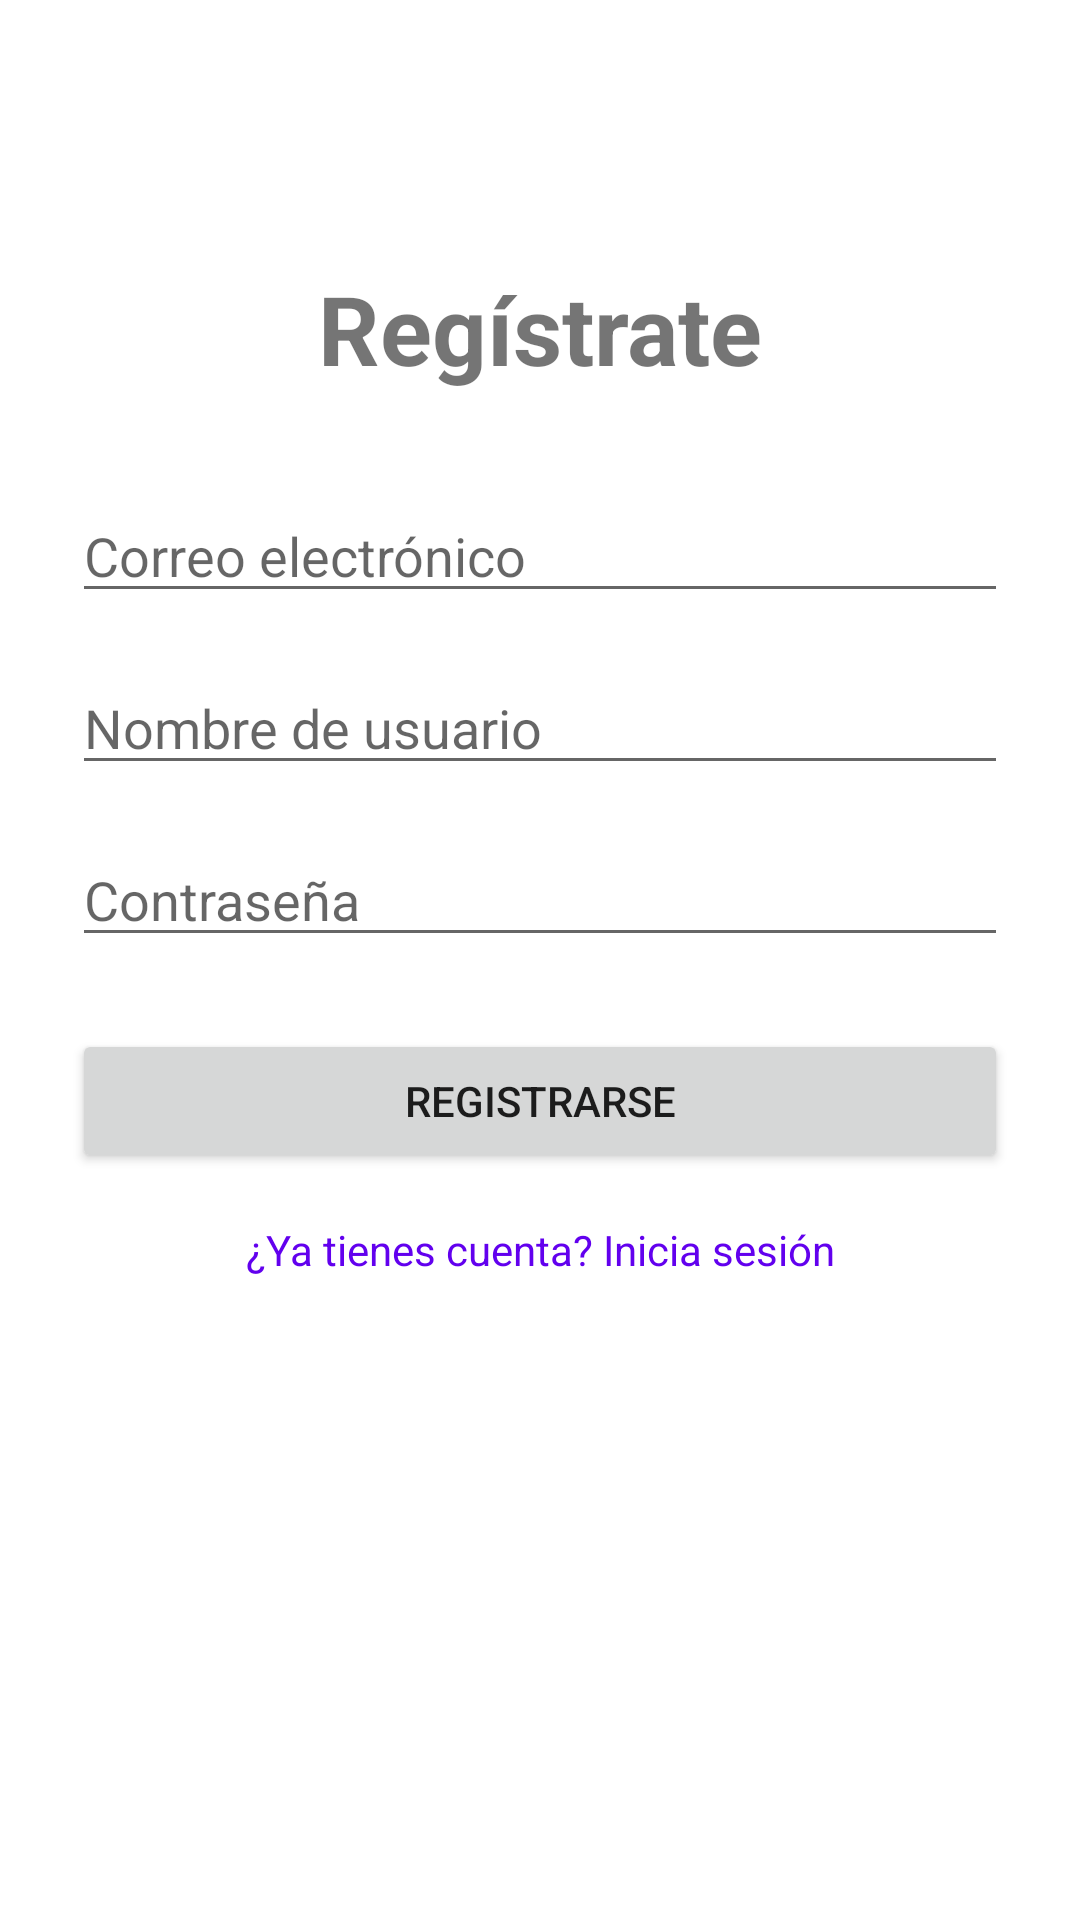

Here is an Android app screen rendered from its layout file. Give the layout XML and the strings, colors and styles it references.
<!-- AndroidManifest.xml: application theme Theme.Chromaton -->
<!-- res/layout/fragment_register.xml -->
<?xml version="1.0" encoding="utf-8"?>
<androidx.constraintlayout.widget.ConstraintLayout
    xmlns:android="http://schemas.android.com/apk/res/android"
    xmlns:app="http://schemas.android.com/apk/res-auto"
    android:layout_width="match_parent"
    android:layout_height="match_parent"
    android:padding="24dp">

    <TextView
        android:id="@+id/tvTitle"
        android:layout_width="wrap_content"
        android:layout_height="wrap_content"
        android:text="@string/register"
        android:textSize="32sp"
        android:textStyle="bold"
        app:layout_constraintTop_toTopOf="parent"
        app:layout_constraintStart_toStartOf="parent"
        app:layout_constraintEnd_toEndOf="parent"
        android:layout_marginTop="64dp"/>

    <EditText
        android:id="@+id/etEmail"
        android:layout_width="0dp"
        android:layout_height="wrap_content"
        android:hint="@string/email"
        android:inputType="textEmailAddress"
        app:layout_constraintTop_toBottomOf="@id/tvTitle"
        app:layout_constraintStart_toStartOf="parent"
        app:layout_constraintEnd_toEndOf="parent"
        android:layout_marginTop="32dp"/>

    <EditText
        android:id="@+id/etName"
        android:layout_width="0dp"
        android:layout_height="wrap_content"
        android:hint="@string/name"
        android:inputType="textEmailAddress"
        app:layout_constraintTop_toBottomOf="@id/etEmail"
        app:layout_constraintStart_toStartOf="parent"
        app:layout_constraintEnd_toEndOf="parent"
        android:layout_marginTop="16dp"/>

    <EditText
        android:id="@+id/etPassword"
        android:layout_width="0dp"
        android:layout_height="wrap_content"
        android:hint="@string/password"
        android:inputType="textPassword"
        app:layout_constraintTop_toBottomOf="@id/etName"
        app:layout_constraintStart_toStartOf="parent"
        app:layout_constraintEnd_toEndOf="parent"
        android:layout_marginTop="16dp"
        app:passwordToggleEnabled="true"/>

    <Button
        android:id="@+id/btnRegister"
        android:layout_width="0dp"
        android:layout_height="wrap_content"
        android:text="@string/register_now"
        app:layout_constraintTop_toBottomOf="@id/etPassword"
        app:layout_constraintStart_toStartOf="parent"
        app:layout_constraintEnd_toEndOf="parent"
        android:layout_marginTop="24dp"/>

    <ProgressBar
        android:id="@+id/progressBar"
        android:layout_width="wrap_content"
        android:layout_height="wrap_content"
        android:visibility="gone"
        app:layout_constraintTop_toTopOf="parent"
        app:layout_constraintBottom_toBottomOf="parent"
        app:layout_constraintStart_toStartOf="parent"
        app:layout_constraintEnd_toEndOf="parent"/>

    <TextView
        android:id="@+id/tvGoToLogin"
        android:layout_width="wrap_content"
        android:layout_height="wrap_content"
        android:text="@string/account_already_login"
        android:textColor="@color/design_default_color_primary"
        android:layout_marginTop="16dp"
        app:layout_constraintTop_toBottomOf="@id/btnRegister"
        app:layout_constraintStart_toStartOf="parent"
        app:layout_constraintEnd_toEndOf="parent" />

</androidx.constraintlayout.widget.ConstraintLayout>
<!-- resources referenced by this layout -->
<resources>
  <string name="account_already_login">¿Ya tienes cuenta? Inicia sesión</string>
  <string name="email">Correo electrónico</string>
  <string name="name">Nombre de usuario</string>
  <string name="password">Contraseña</string>
  <string name="register">Regístrate</string>
  <string name="register_now">Registrarse</string>
  <style name="Theme.Chromaton" parent="Theme.MaterialComponents.DayNight.NoActionBar">
          <item name="colorPrimary">@color/purple_500</item>
      </style>
  <!-- not gathered from this repository: default colours our renderer supplied (Android Studio template values) -->
  <color name="purple_500">#FF6200EE</color>
</resources>
